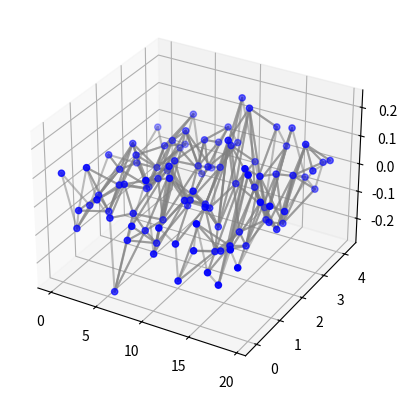

This chart was generated by the following Python code: (Note: this script raises an exception after producing the figure.)
# -*- coding: utf-8 -*-
# contraction part proposedd in :
# "Skeleton Extraction by Mesh Contraction", O.Au+, SIGGRAPH 2008
# - http://graphics.csie.ncku.edu.tw/paper_video/ACM_SIGGRAPH/siggraph2008/Skeleton/skeleton-paperfinal_old.pdf
#
# solve [WL*L; WH] * V' = [0; WH*V] iteratively.

import numpy as np
import scipy.sparse
import scipy.sparse.linalg
import matplotlib.pyplot as plt
from mpl_toolkits.mplot3d import Axes3D

use_sparse = True

def generate_model(sigma = 0.1):
    # 0---1---2---3
    #  \ / \ / \ / \
    #   4---5---6--7
    #  / \ / \ / \ /
    # 8---9---a---b
    nrows = 5
    ncols = 20
    nodes = []
    faces = []
    for irow in range(nrows):
        xs = np.arange(ncols) + 0.5 * (irow % 2)
        ys = np.ones(ncols) * irow
        zs = np.zeros(ncols)
        nodes.extend(zip(xs, ys, zs))
    nodes = np.vstack(nodes)
    nodes = nodes.astype(np.float64) + np.random.randn(*nodes.shape) * sigma
    # i0---i1
    #   \ /
    #    i2
    for irow in range(0, nrows - 1):
        for icol in range(ncols - 1):
            i0 = irow * ncols + icol
            i1 = i0 + 1
            i2 = i0 + ncols + irow % 2
            faces.append((i0, i1, i2))
    #    i2
    #   /  \
    # i0---i1
    for irow in range(1, nrows):
        for icol in range(ncols - 1):
            i0 = irow * ncols + icol
            i1 = i0 + 1
            i2 = i0 - ncols + irow % 2
            faces.append((i0, i1, i2))
    return nodes, faces

def plot_model(nodes, faces, color, ax = None):
    if ax is None:
        fig = plt.figure()
        ax = fig.add_subplot(111, projection='3d')

    ax.scatter(nodes[:, 0], nodes[:, 1], nodes[:, 2], 'o', color=color)
    for i0, i1, i2 in faces:
        ax.plot(
                [nodes[i0, 0], nodes[i1, 0], nodes[i2, 0], nodes[i0, 0]],
                [nodes[i0, 1], nodes[i1, 1], nodes[i2, 1], nodes[i0, 1]],
                [nodes[i0, 2], nodes[i1, 2], nodes[i2, 2], nodes[i0, 2]],
                '-', alpha=0.5, color='gray')
    return ax

def cot(nodes, i0, i1, i2):
    h0 = nodes[i0] - nodes[i2]
    h1 = nodes[i1] - nodes[i2]
    return 1.0 / np.tan(np.arccos(h0.dot(h1) / (np.linalg.norm(h0) * np.linalg.norm(h1))))

def Laplacian(nodes, faces):
    n = nodes.shape[0]
    L = np.zeros((3 * n, 3 * n))
    for i0, i1, i2 in faces:
        for e0, e1, v in [(i0, i1, i2), (i1, i2, i0), (i2, i0, i1)]:
            L_ij = cot(nodes, e0, e1, v)
            L[3 * e0 + 0, 3 * e1 + 0] += L_ij
            L[3 * e0 + 1, 3 * e1 + 1] += L_ij
            L[3 * e0 + 2, 3 * e1 + 2] += L_ij
            L[3 * e1 + 0, 3 * e0 + 0] += L_ij
            L[3 * e1 + 1, 3 * e0 + 1] += L_ij
            L[3 * e1 + 2, 3 * e0 + 2] += L_ij
    # diag
    for i in range(n):
        L_ii = - L[3 * i + 0, :].sum()
        L[3 * i + 0, 3 * i + 0] = L_ii
        L[3 * i + 1, 3 * i + 1] = L_ii
        L[3 * i + 2, 3 * i + 2] = L_ii
    #print L
    #plt.imshow(L)
    #plt.show()
    if use_sparse: return scipy.sparse.csc_matrix(L)
    else:          return L

def one_ring_vector(nodes, faces):
    u'''A[i] = one-ring area for nodes[i].'''
    n = nodes.shape[0]
    A = np.zeros(n)
    for i0, i1, i2 in faces:
        area = 0.5 * np.linalg.norm(np.cross(nodes[i0] - nodes[i2], nodes[i1] - nodes[i2]))
        A[i0] += area
        A[i1] += area
        A[i2] += area
    return A

def average_face_area(nodes, faces):
    n = nodes.shape[0]
    A = 0.0
    for i0, i1, i2 in faces:
        area = 0.5 * np.linalg.norm(np.cross(nodes[i0] - nodes[i2], nodes[i1] - nodes[i2]))
        A += area
    return A / len(faces)

def expand3(A):
    n = A.shape[0]
    M = np.zeros(3 * n)
    for i in range(n):
        M[3 * i + 0] = A[i]
        M[3 * i + 1] = A[i]
        M[3 * i + 2] = A[i]
    return M

def make_V(nodes):
    n = nodes.shape[0]
    V = np.zeros((3 * n, 1))
    for i in range(n):
        V[3 * i + 0, 0] = nodes[i, 0]
        V[3 * i + 1, 0] = nodes[i, 1]
        V[3 * i + 2, 0] = nodes[i, 2]
    return V

def parse_V(V):
    V = V.reshape((-1, 1))
    n = V.shape[0] // 3
    return np.vstack([(V[3 * i + 0, 0], V[3 * i + 1, 0], V[3 * i + 2, 0])] for i in range(n))

def contraction_step(nodes, faces, A0, WL, WH0):
    n = nodes.shape[0]
    L = Laplacian(nodes, faces)
    A = one_ring_vector(nodes, faces)
    if use_sparse: WH = WH0 * scipy.sparse.diags(expand3(np.sqrt(A0 / A)), 0)
    else:          WH = WH0 * np.diag(expand3(np.sqrt(A0 / A)), 0)
    V = make_V(nodes)
    # [WL*L; WH] * V' = [0; WH*V]
    Z = np.zeros_like(V)
    if use_sparse: Q = scipy.sparse.vstack([WL*L, WH])
    else:          Q = np.vstack([WL*L, WH])
    R = np.vstack([Z, WH.dot(V)])
    if use_sparse: newV = scipy.sparse.linalg.lsqr(Q, R, show=False)[0]
    else:          newV = np.linalg.lstsq(Q, R)[0]
    nodes = parse_V(newV)
    return nodes

def contraction(nodes, faces, WL0, sL, n_iter):
    A0 = one_ring_vector(nodes, faces)
    WH0 = 1.0 # from the paper, 1.0
    print('WL_0 = {}, WH_0 = {}'.format(WL0, WH0))
    WL = WL0
    for i in range(n_iter):
        print('iter = {}'.format(i))
        nodes = contraction_step(nodes, faces, A0, WL, WH0)
        WL *= sL
    return nodes

if __name__ == '__main__':
    np.random.seed(0)
    nodes, faces = generate_model(0.1)
    print('n = {}'.format(nodes.shape[0]))
    ax = plot_model(nodes, faces, 'blue')

    n_iter = 14
    A = average_face_area(nodes, faces)
    WL = 1.0e-3 * A ** 0.5 # from the paper, 1.0e-3 * A^0.5
    print('A = {}, WL_0 = {}'.format(A, WL))
    sL = 2.0 # from the paper, 2.0
    A0 = one_ring_vector(nodes, faces)
    #nodes = contraction_step(nodes, faces, A0, WL, 1.0)
    nodes = contraction(nodes, faces, WL, sL, n_iter)

    plot_model(nodes, faces, 'red', ax)
    plt.show()

